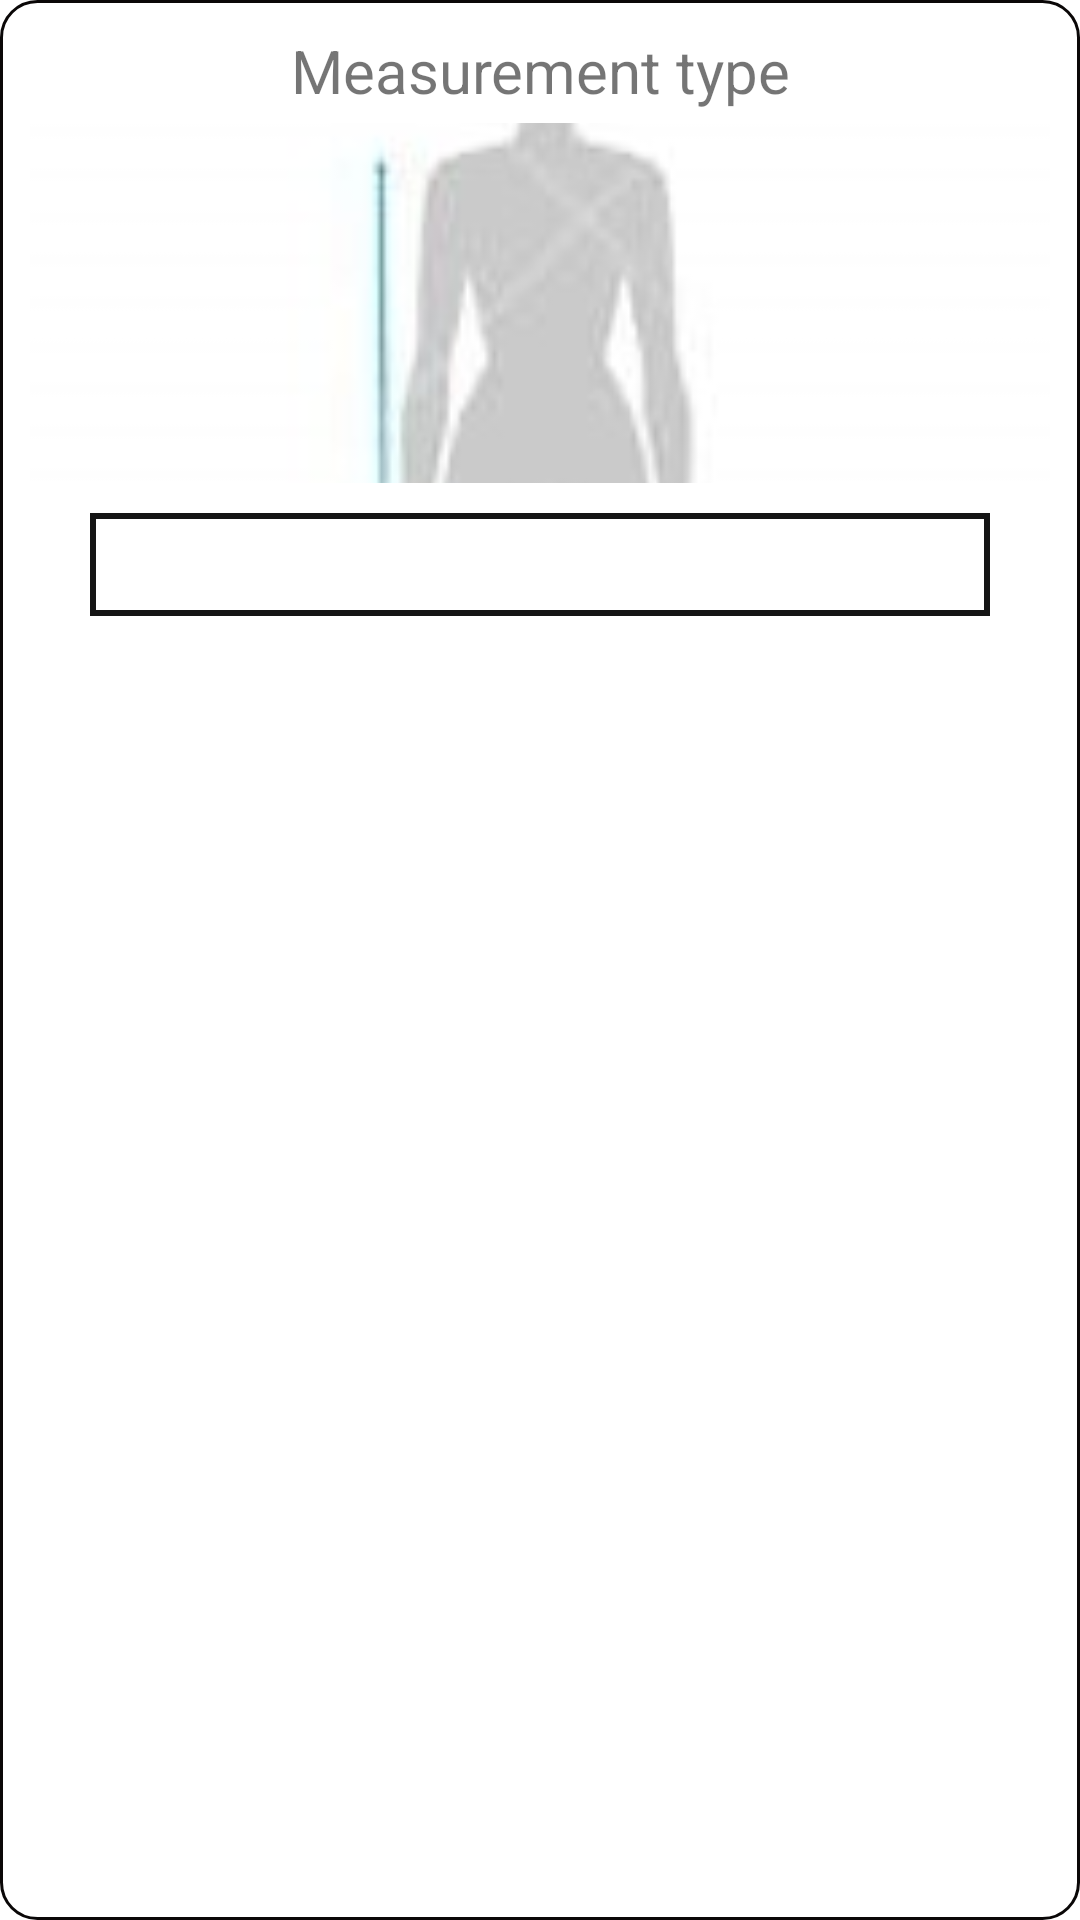

Reconstruct the res/layout file that produces this screen, plus the resources it refers to.
<!-- AndroidManifest.xml: application theme Theme.TailMate -->
<!-- res/layout/measurement_card.xml -->
<?xml version="1.0" encoding="utf-8"?>
<RelativeLayout xmlns:android="http://schemas.android.com/apk/res/android"
    android:layout_width="match_parent"
    android:layout_height="wrap_content"
    android:background="@drawable/layout_thin_border"
    android:layout_margin="2dp">



    <TextView
        android:id="@+id/type"
        android:layout_width="wrap_content"
        android:layout_height="wrap_content"
        android:text="Measurement type"
        android:textSize="20dp"
        android:layout_alignParentTop="true"
        android:layout_alignParentStart="true"
        android:layout_alignParentEnd="true"
        android:layout_marginStart="10dp"
        android:layout_marginTop="10dp"
        android:layout_marginEnd="10dp"
        android:textAlignment="center"
        />

    <ImageView
        android:id="@+id/mVector"
        android:layout_width="120dp"
        android:layout_height="120dp"
        android:layout_below="@+id/type"
        android:layout_alignParentStart="true"
        android:layout_alignParentEnd="true"
        android:layout_marginStart="10dp"
        android:layout_marginTop="4dp"
        android:layout_marginEnd="10dp"
        android:scaleType="centerCrop"
        android:src="@drawable/arm_length_f" />

    <EditText
        android:id="@+id/inches"
        android:layout_width="127dp"
        android:layout_height="wrap_content"
        android:layout_below="@id/mVector"
        android:layout_alignParentStart="true"
        android:layout_alignParentEnd="true"
        android:layout_marginHorizontal="30dp"
        android:layout_marginStart="30dp"
        android:layout_marginTop="10dp"
        android:layout_marginEnd="30dp"
        android:layout_marginBottom="10dp"
        android:background="@drawable/rectangle"
        android:editable="true"
        android:inputType="numberDecimal"
        android:textAlignment="center"
        android:padding="5dp"
        android:imeOptions="actionNext"/>


</RelativeLayout>
<!-- resources referenced by this layout -->
<resources>
  <!-- drawable arm_length_f: jpg bitmap (drawable, 23396 bytes) -->
  <!-- drawable layout_thin_border (drawable) -->
  <?xml version="1.0" encoding="utf-8"?>
  <selector xmlns:android="http://schemas.android.com/apk/res/android">
      <item>
          <shape
              xmlns:android="http://schemas.android.com/apk/res/android"
              android:shape="rectangle">
              <solid
                  android:color="@android:color/transparent"/>
  
              <corners
                  android:bottomRightRadius="12dp"
                  android:bottomLeftRadius="12dp"
                  android:topLeftRadius="12dp"
                  android:topRightRadius="12dp"/>
              <stroke
                  android:color="#0A0707"
                  android:width="1dp"/>
          </shape>
      </item>
  
  </selector>
  <!-- drawable rectangle (drawable) -->
  <?xml version="1.0" encoding="utf-8"?>
  <shape xmlns:android="http://schemas.android.com/apk/res/android"
      android:shape="rectangle">
      <solid android:color="#00000000" /> 
       
      <stroke
          android:color="#151515"
          android:width="2dp" />
  </shape>
  <style name="Theme.TailMate" parent="Theme.MaterialComponents.DayNight.NoActionBar">
          
          <item name="colorPrimary">#3A3A3A</item>
          <item name="colorPrimaryVariant">@color/black</item>
          <item name="colorOnPrimary">@color/white</item>
          
          <item name="colorSecondary">#383939</item>
          <item name="colorSecondaryVariant">#383939</item>
          <item name="colorOnSecondary">@color/white</item>
          
          <item name="android:statusBarColor">?attr/colorPrimaryVariant</item>
          
      </style>
  <color name="black">#FF000000</color>
  <color name="white">#FFFFFFFF</color>
</resources>
